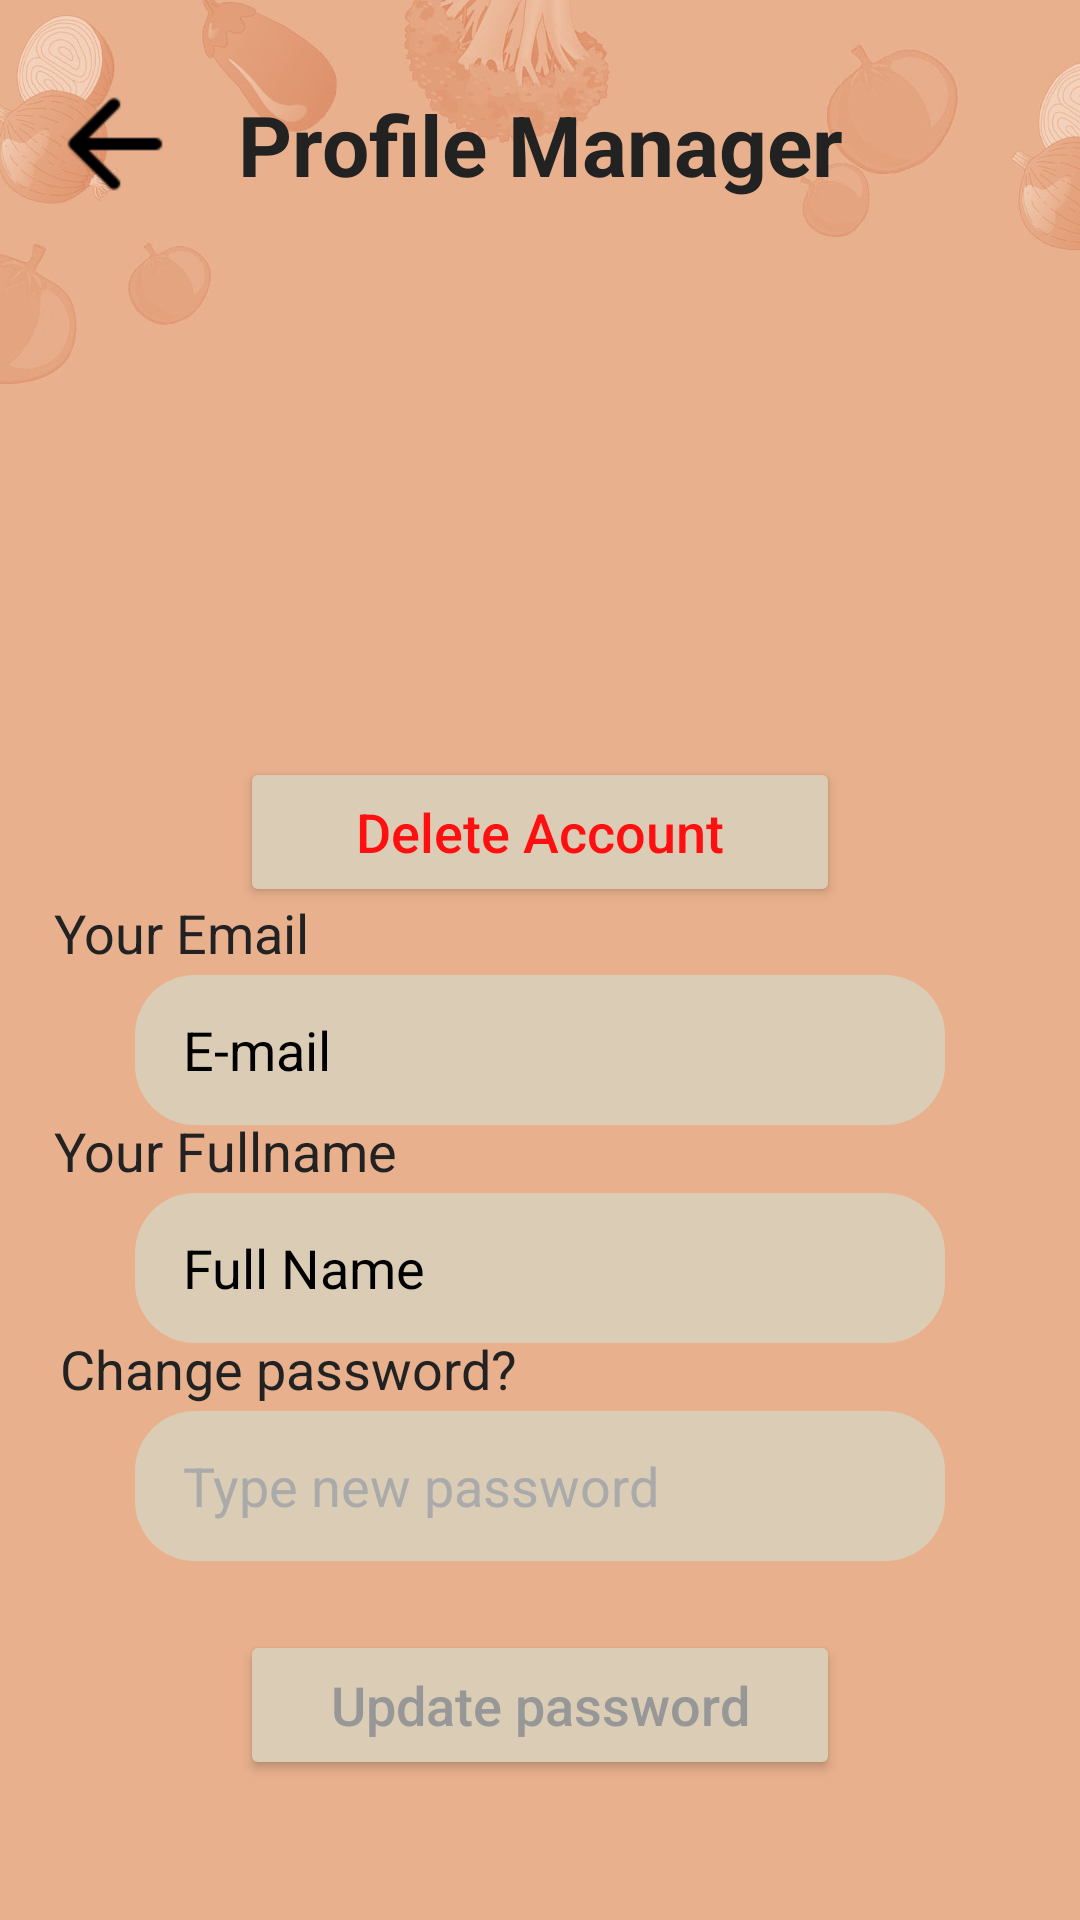

Android layout source for this screen:
<!-- AndroidManifest.xml: application theme Theme.Design.NoActionBar -->
<!-- res/layout/update_profile.xml -->
<?xml version="1.0" encoding="utf-8"?>
<androidx.constraintlayout.widget.ConstraintLayout xmlns:android="http://schemas.android.com/apk/res/android"
    xmlns:app="http://schemas.android.com/apk/res-auto"
    xmlns:tools="http://schemas.android.com/tools"
    android:layout_width="match_parent"
    android:layout_height="match_parent"
    android:background="@drawable/background"
    tools:context=".UpdateProfile">

    <ImageView
        android:id="@+id/edprof_backButton"
        android:layout_width="wrap_content"
        android:layout_height="wrap_content"
        android:layout_marginStart="26dp"
        android:layout_marginTop="36dp"
        android:background="?attr/selectableItemBackground"
        android:clickable="true"
        android:contentDescription="@string/backbuttonDescription"
        android:focusable="true"
        android:scaleX="2"
        android:scaleY="2"
        android:src="@drawable/ic_round_arrow_back_24"
        app:layout_constraintLeft_toLeftOf="parent"
        app:layout_constraintTop_toTopOf="parent"
        app:tint="@color/black" />

    <TextView
        android:id="@+id/update_profile_title"
        android:layout_width="wrap_content"
        android:layout_height="wrap_content"
        android:layout_marginTop="36dp"
        android:text="@string/ProfileManString"
        android:textColor="@color/textcolorblack"
        android:textSize="28sp"
        android:textStyle="bold"
        app:layout_constraintBottom_toBottomOf="@id/edprof_backButton"
        app:layout_constraintLeft_toLeftOf="parent"
        app:layout_constraintRight_toRightOf="parent"
        app:layout_constraintTop_toTopOf="parent" />


    <ImageView
        android:id="@+id/profMan_logo"
        android:layout_width="140dp"
        android:layout_height="140dp"
        android:padding="5dp"
        android:scaleType="fitCenter"
        android:src="@drawable/ic_account_nav"
        app:layout_constraintBottom_toTopOf="@+id/delete_button"
        app:layout_constraintEnd_toEndOf="parent"
        app:layout_constraintHorizontal_bias="0.5"
        app:layout_constraintStart_toStartOf="parent"
        app:layout_constraintTop_toBottomOf="@+id/update_profile_title"
        app:tint="@color/black" />

    <Button
        android:id="@+id/delete_button"
        android:layout_width="200dp"
        android:layout_height="50dp"
        android:backgroundTint="@color/secondary"
        android:text="@string/DeleteUserString"
        android:textAllCaps="false"
        android:textColor="@color/redalert"
        android:textSize="18dp"
        app:layout_constraintBottom_toTopOf="@+id/register_email"
        app:layout_constraintEnd_toEndOf="parent"
        app:layout_constraintHorizontal_bias="0.5"
        app:layout_constraintStart_toStartOf="parent"
        app:layout_constraintTop_toBottomOf="@+id/profMan_logo" />

    <TextView
        android:id="@+id/youremaillabel"
        android:layout_width="wrap_content"
        android:layout_height="wrap_content"
        android:text="Your Email"
        android:textColor="@color/textcolorblack"
        android:textSize="18sp"
        android:layout_marginBottom="2dp"
        app:layout_constraintBottom_toTopOf="@+id/register_email"
        app:layout_constraintStart_toStartOf="parent"
        android:layout_marginLeft="18sp"></TextView>

    <EditText
        android:id="@+id/register_email"
        android:layout_width="270dp"
        android:layout_height="50dp"
        android:background="@drawable/login_bg"
        android:hint="@string/e_mail_string"
        android:paddingStart="16dp"
        android:textColorHint="@android:color/black"
        app:layout_constraintBottom_toTopOf="@+id/register_name"
        app:layout_constraintEnd_toEndOf="parent"
        app:layout_constraintHorizontal_bias="0.5"
        app:layout_constraintStart_toStartOf="parent"
        app:layout_constraintTop_toBottomOf="@+id/delete_button" />

    <TextView
        android:id="@+id/yourfullnamelabel"
        android:layout_width="wrap_content"
        android:layout_height="wrap_content"
        android:text="Your Fullname"
        android:textColor="@color/textcolorblack"
        android:textSize="18sp"
        app:layout_constraintBottom_toTopOf="@+id/register_name"
        app:layout_constraintStart_toStartOf="parent"
        android:layout_marginLeft="18sp"
        android:layout_marginBottom="2dp"></TextView>

    <EditText
        android:id="@+id/register_name"
        android:layout_width="270dp"
        android:layout_height="50dp"
        android:background="@drawable/login_bg"
        android:hint="@string/full_nameString"
        android:inputType="textPersonName"
        android:paddingStart="16dp"
        android:textColorHint="@android:color/black"
        app:layout_constraintBottom_toTopOf="@+id/register_password"
        app:layout_constraintEnd_toEndOf="parent"
        app:layout_constraintHorizontal_bias="0.5"
        app:layout_constraintStart_toStartOf="parent"
        app:layout_constraintTop_toBottomOf="@+id/register_email" />

    <TextView
        android:id="@+id/changepasswordlabel"
        android:layout_width="wrap_content"
        android:layout_height="wrap_content"
        android:text="@string/change_passwordString"
        android:textColor="@color/textcolorblack"
        android:layout_marginLeft="20dp"
        android:textSize="18sp"
        app:layout_constraintBottom_toTopOf="@+id/register_password"
        app:layout_constraintStart_toStartOf="parent"
        android:layout_marginBottom="2dp"></TextView>

    <EditText
        android:id="@+id/register_password"
        android:layout_width="270dp"
        android:layout_height="50dp"
        android:background="@drawable/login_bg"
        android:hint="@string/typenewpass"
        android:inputType="textPassword"
        android:textColor="@color/textcolorblack"
        android:paddingStart="16dp"
        android:textColorHint="@android:color/darker_gray"
        app:layout_constraintBottom_toTopOf="@+id/update_button"
        app:layout_constraintEnd_toEndOf="parent"
        app:layout_constraintHorizontal_bias="0.5"
        app:layout_constraintStart_toStartOf="parent"
        app:layout_constraintTop_toBottomOf="@+id/register_name" />

    <Button
        android:id="@+id/update_button"
        android:layout_width="200dp"
        android:layout_height="50dp"
        android:layout_marginBottom="24dp"
        android:backgroundTint="@color/secondary"
        android:text="@string/updateString"
        android:textAllCaps="false"
        android:textColor="#FF979797"
        android:textSize="18dp"
        app:layout_constraintBottom_toBottomOf="parent"
        app:layout_constraintEnd_toEndOf="parent"
        app:layout_constraintHorizontal_bias="0.5"
        app:layout_constraintStart_toStartOf="parent"
        app:layout_constraintTop_toBottomOf="@+id/register_password" />

</androidx.constraintlayout.widget.ConstraintLayout>
<!-- resources referenced by this layout -->
<resources>
  <color name="black">#FF000000</color>
  <color name="redalert">#ff0f0f</color>
  <color name="secondary"> #dbcdb5</color>
  <color name="textcolorblack">#222222</color>
  <!-- drawable background: jpg bitmap (drawable, 134964 bytes) -->
  <!-- drawable ic_round_arrow_back_24 (drawable-xxhdpi) -->
  <vector xmlns:android="http://schemas.android.com/apk/res/android"
      android:width="24dp"
      android:height="24dp"
      android:viewportWidth="24"
      android:viewportHeight="24"
      android:autoMirrored="true">
    <path
        android:fillColor="#b8c0ce"
        android:pathData="M19,11H7.83l4.88,-4.88c0.39,-0.39 0.39,-1.03 0,-1.42 -0.39,-0.39 -1.02,-0.39 -1.41,0l-6.59,6.59c-0.39,0.39 -0.39,1.02 0,1.41l6.59,6.59c0.39,0.39 1.02,0.39 1.41,0 0.39,-0.39 0.39,-1.02 0,-1.41L7.83,13H19c0.55,0 1,-0.45 1,-1s-0.45,-1 -1,-1z"/>
  </vector>
  <!-- drawable login_bg (drawable) -->
  <?xml version="1.0" encoding="utf-8"?>
  <shape xmlns:android="http://schemas.android.com/apk/res/android">
      <solid android:color="@color/secondary"/>
      <corners android:topLeftRadius="20dp"
          android:bottomRightRadius="20dp"
          android:bottomLeftRadius="20dp"
          android:topRightRadius="20dp"></corners>
  </shape>
  <string name="DeleteUserString">Delete Account</string>
  <string name="ProfileManString">Profile Manager</string>
  <string name="backbuttonDescription">BACKBUTTON</string>
  <string name="change_passwordString">Change password?</string>
  <string name="e_mail_string">E-mail</string>
  <string name="full_nameString">Full Name</string>
  <string name="typenewpass">Type new password</string>
  <string name="updateString">Update password</string>
</resources>
